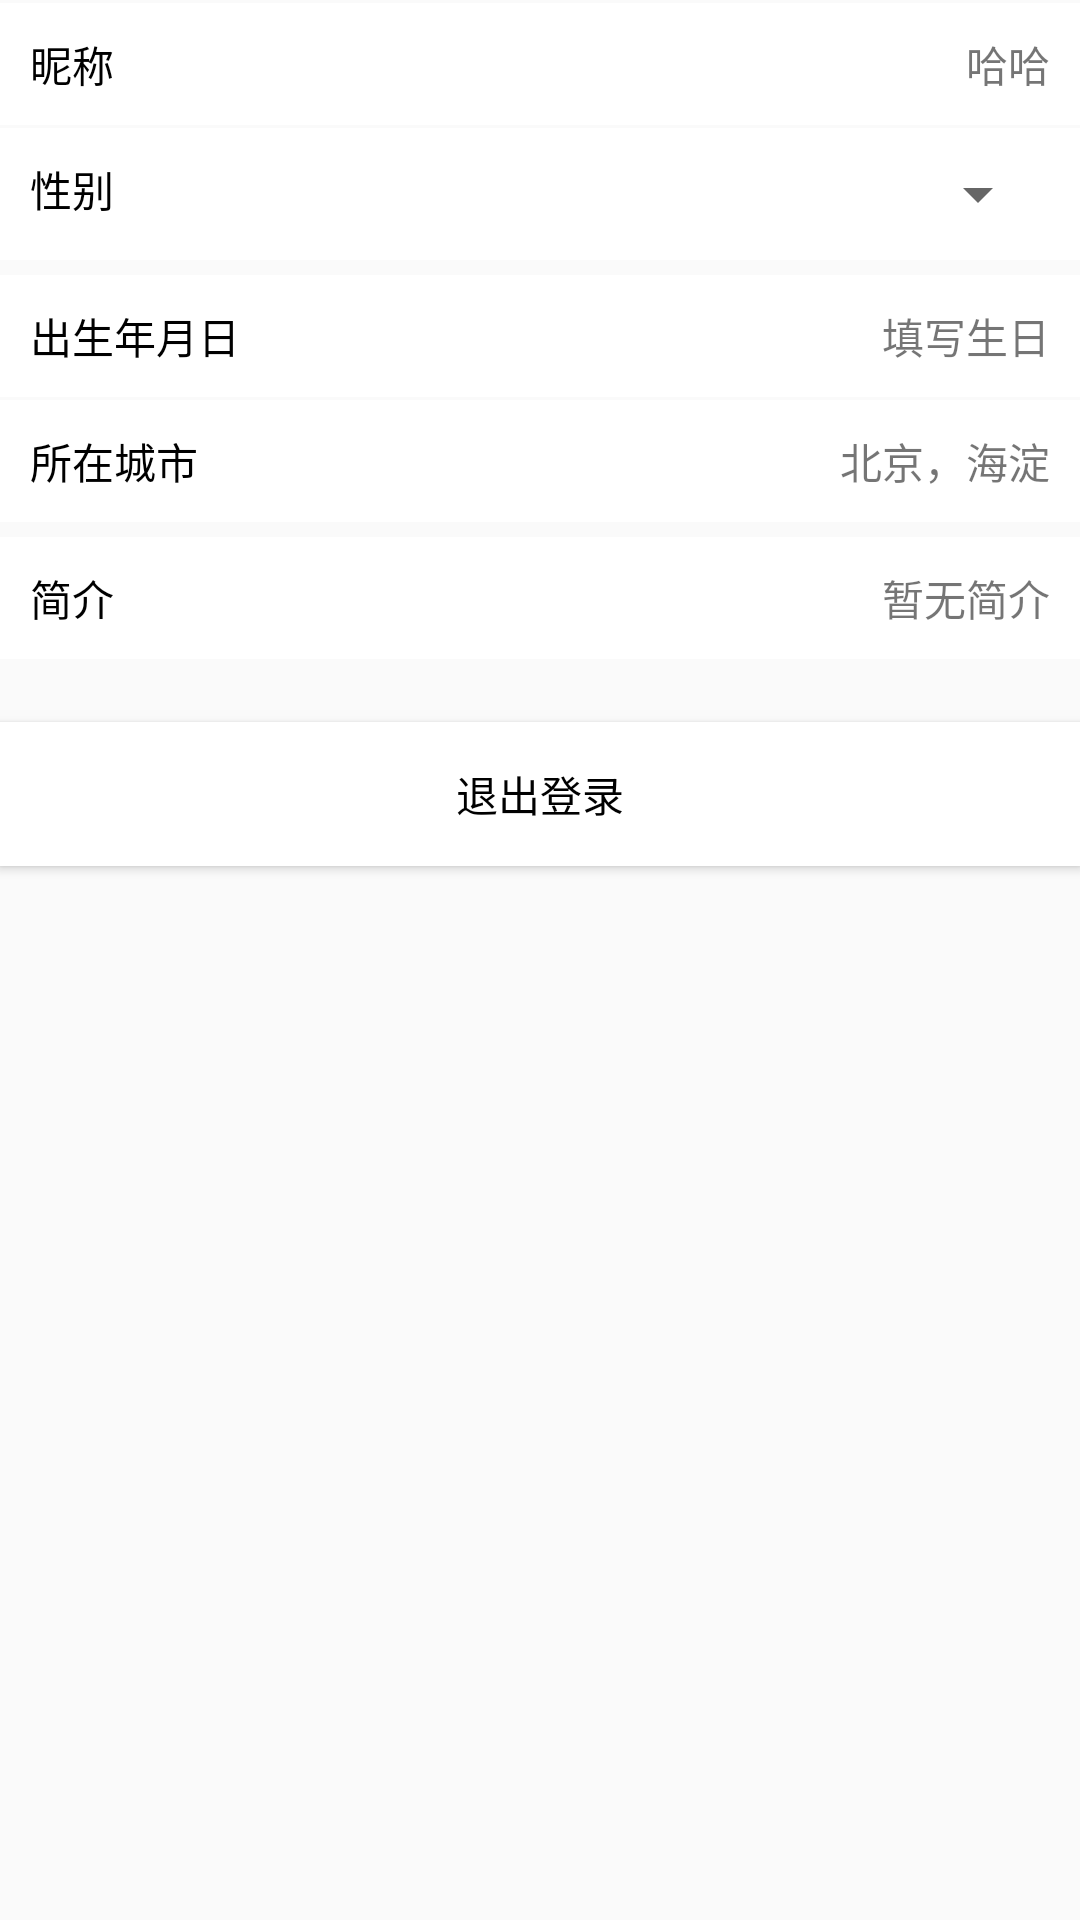

Reconstruct the res/layout file that produces this screen, plus the resources it refers to.
<!-- AndroidManifest.xml: application theme AppTheme.NoActionBar -->
<!-- res/layout/userinfo.xml -->
<?xml version="1.0" encoding="utf-8"?>

<LinearLayout xmlns:android="http://schemas.android.com/apk/res/android"
    xmlns:app="http://schemas.android.com/apk/res-auto"
    android:orientation="vertical"
    android:layout_width="match_parent"
    android:layout_height="match_parent"
    android:layout_marginLeft="20dp"
    android:layout_marginRight="20dp">

    <LinearLayout
        android:layout_width="match_parent"
        android:layout_height="wrap_content"
        android:orientation="horizontal"
        android:padding="10dp"
        android:background="@color/white"
        android:layout_marginBottom="1dp"
        android:layout_marginTop="1dp">
        <TextView
            android:id="@+id/textView7"
            android:layout_width="match_parent"
            android:layout_height="wrap_content"
            android:textSize="14sp"
            android:textColor="@color/black"
            android:layout_weight="1"
            android:text="昵称" />
        <TextView
            android:id="@+id/username"
            android:layout_width="match_parent"
            android:layout_height="wrap_content"
            android:textSize="14sp"
            android:layout_weight="1"
            android:gravity="right"
            android:background="@color/white"
            android:text="哈哈" />
    </LinearLayout>

    <LinearLayout
        android:layout_width="match_parent"
        android:layout_height="wrap_content"
        android:orientation="horizontal"
        android:padding="10dp"
        android:background="@color/white"
        android:layout_marginBottom="5dp">
        <TextView
            android:id="@+id/textView8"
            android:layout_width="match_parent"
            android:layout_height="wrap_content"
            android:textSize="14sp"
            android:background="@color/white"
            android:textColor="@color/black"
            android:layout_weight="1"
            android:text="性别" />
        <Spinner
            android:id="@+id/spinner"
            android:layout_width="match_parent"
            android:layout_height="wrap_content"
            android:layout_weight="3"
            android:gravity="right"/>
    </LinearLayout>

    <LinearLayout
        android:layout_width="match_parent"
        android:layout_height="wrap_content"
        android:orientation="horizontal"
        android:layout_marginBottom="1dp"
        android:padding="10dp"
        android:background="@color/white">
        <TextView
            android:id="@+id/textView10"
            android:layout_width="match_parent"
            android:layout_height="wrap_content"
            android:textColor="@color/black"
            android:layout_weight="1"
            android:textSize="14sp"
            android:text="出生年月日" />

        <TextView
            android:id="@+id/birthday"
            android:layout_width="match_parent"
            android:layout_height="wrap_content"
            android:gravity="right"
            android:layout_weight="1"
            android:textSize="14sp"
            android:text="填写生日" />
    </LinearLayout>

    <LinearLayout
        android:layout_width="match_parent"
        android:layout_height="wrap_content"
        android:orientation="horizontal"
        android:background="@color/white"
        android:padding="10dp"
        android:layout_marginBottom="5dp">
        <TextView
            android:id="@+id/textView13"
            android:layout_width="match_parent"
            android:layout_height="wrap_content"
            android:textSize="14sp"
            android:textColor="@color/black"
            android:layout_weight="1"
            android:text="所在城市" />
        <TextView
            android:id="@+id/city"
            android:layout_width="match_parent"
            android:layout_height="wrap_content"
            android:textSize="14sp"
            android:layout_weight="1"
            android:gravity="right"
            android:text="北京，海淀" />
    </LinearLayout>

    <LinearLayout
        android:layout_width="match_parent"
        android:layout_height="wrap_content"
        android:orientation="horizontal"
        android:layout_marginBottom="1dp"
        android:padding="10dp"
        android:background="@color/white">
        <TextView
            android:id="@+id/textView15"
            android:layout_width="match_parent"
            android:layout_height="wrap_content"
            android:textColor="@color/black"
            android:layout_weight="1"
            android:textSize="14sp"
            android:text="简介" />
        <TextView
            android:id="@+id/introduce"
            android:layout_width="match_parent"
            android:layout_height="wrap_content"
            android:gravity="right"
            android:layout_weight="1"
            android:textSize="14sp"
            android:text="暂无简介" />
    </LinearLayout>

    <Button
        android:id="@+id/logout"
        android:layout_alignParentBottom="true"
        android:layout_marginTop="20dp"
        android:layout_width="match_parent"
        android:layout_height="wrap_content"
        android:textColor="@color/black"
        android:background="@color/white"
        android:text="退出登录" />
</LinearLayout>
<!-- resources referenced by this layout -->
<resources>
  <color name="black">#000000</color>
  <color name="white">#ffffffff</color>
  <style name="AppTheme.NoActionBar">
          <item name="windowActionBar">false</item>
          <item name="windowNoTitle">true</item>
      </style>
</resources>
